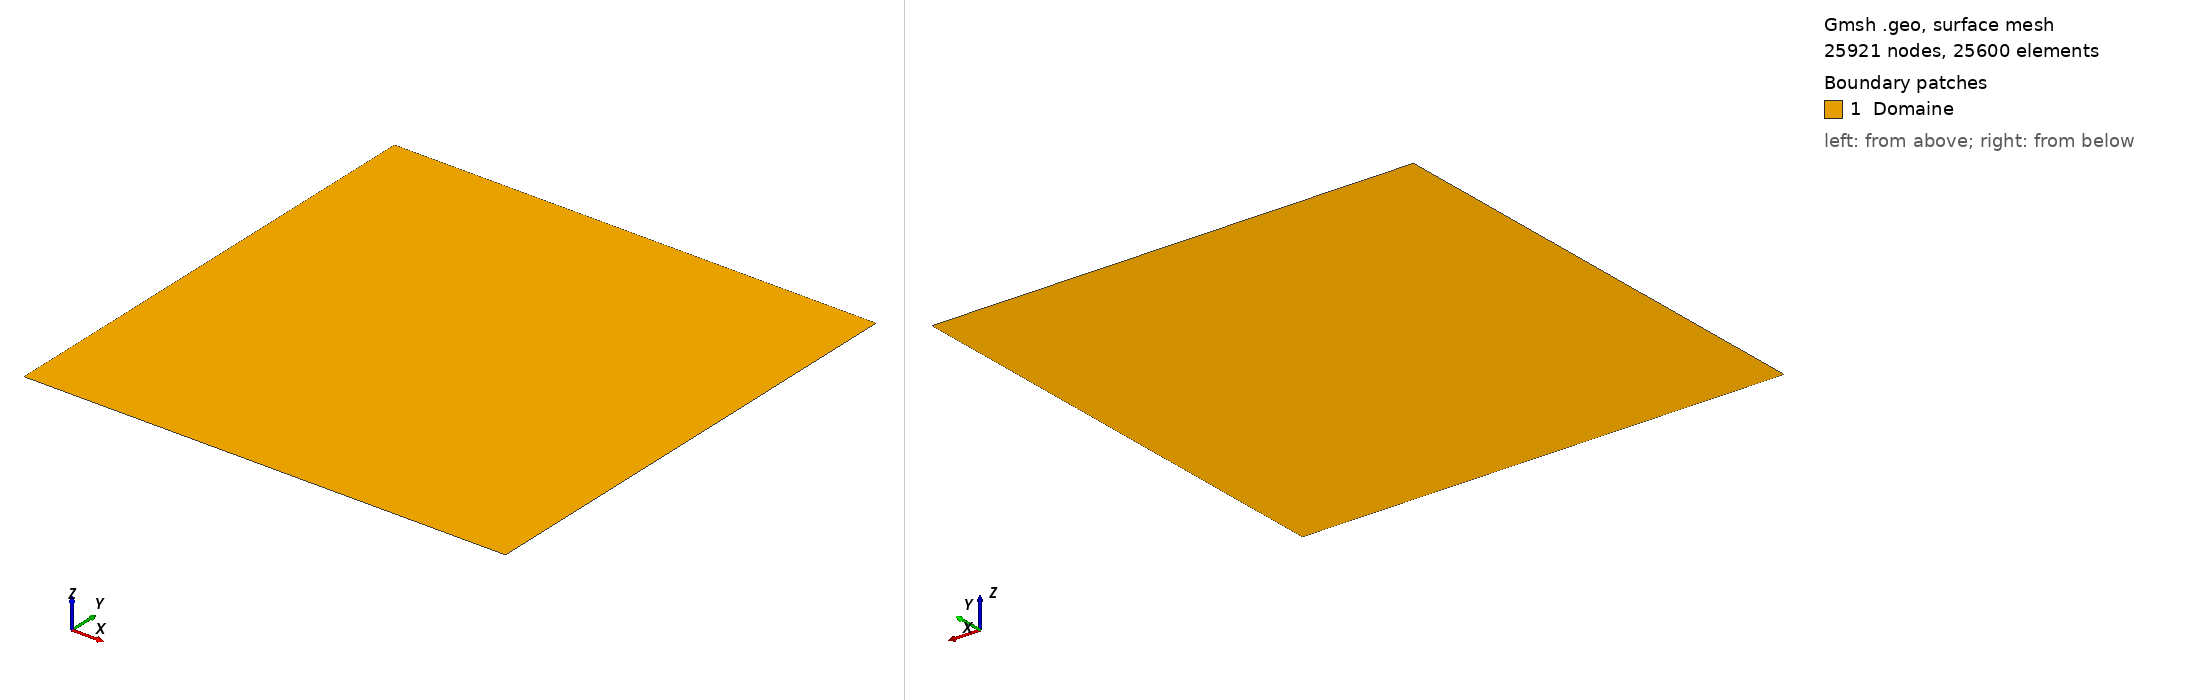

Gmsh geometry script, surface-meshed: 25921 nodes, 25600 surface elements. Boundary patches (legend numbers): 1 Domaine. Left view from above one corner, right view from below the opposite corner. Legend entries are the model's physical surfaces. The drawing asked Gmsh for element sizes between 1% and 20% of the model's largest extent; the script's own settings can give other sizes.

=== berthon_cartesien.geo (drawn) ===
//+
Point(1) = {0, 0, 0, 1.0};
//+
Point(2) = {7, 0, 0, 1.0};
//+
Point(3) = {7, 7, 0, 1.0};
//+
Point(4) = {0, 7, 0, 1.0};
//+
Line(1) = {1, 2};
//+
Line(2) = {2, 3};
//+
Line(3) = {3, 4};
//+
Line(4) = {4, 1};
//+
Curve Loop(1) = {4, 1, 2, 3};
//+
Plane Surface(1) = {1};

N = 160;

Transfinite Curve {1, 2, 3, 4} = N + 1;

Transfinite Surface {1} = {1, 2, 3, 4};

Recombine Surface {1};

Physical Surface("Domaine", 1) = {1};
